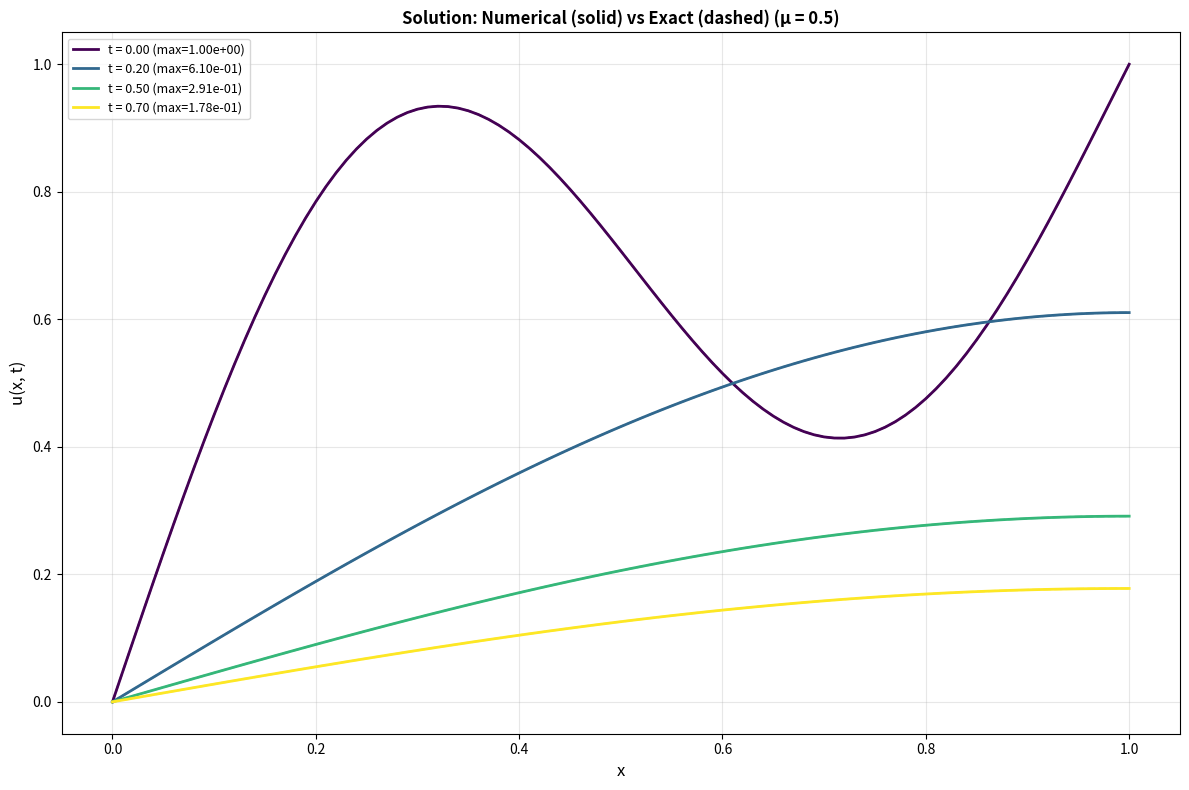
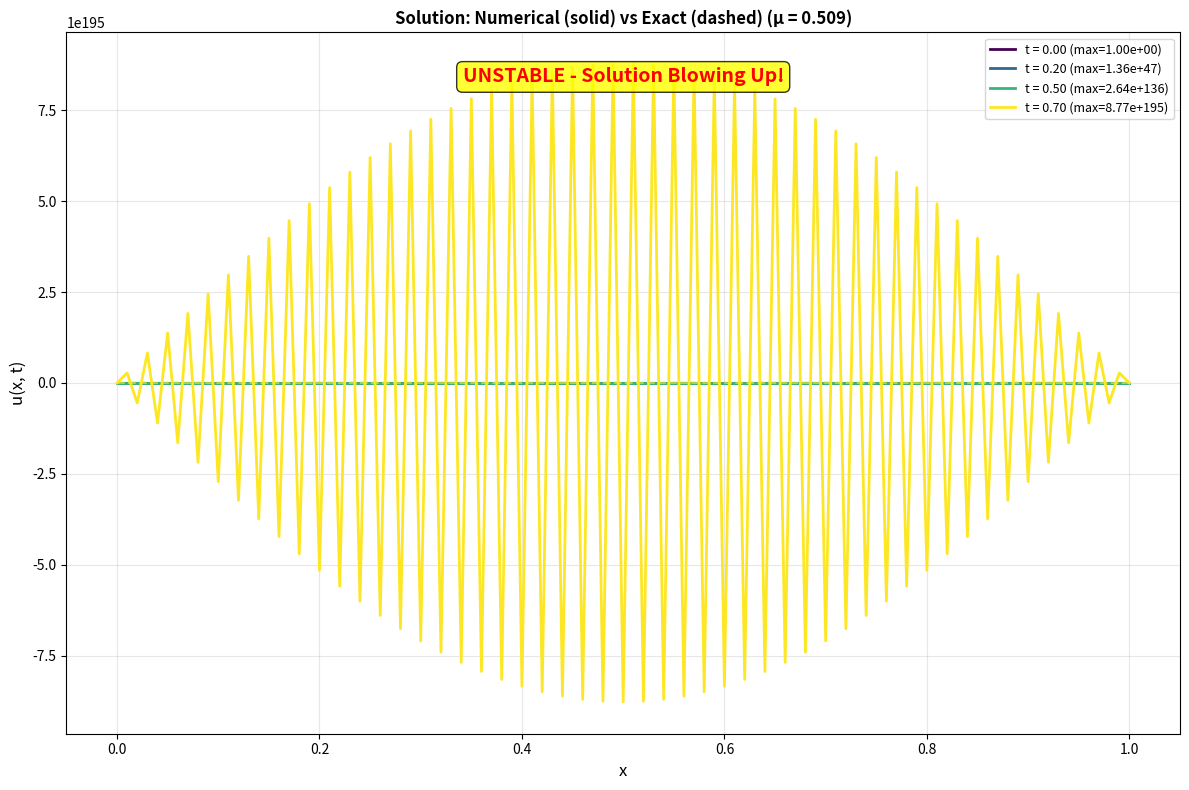
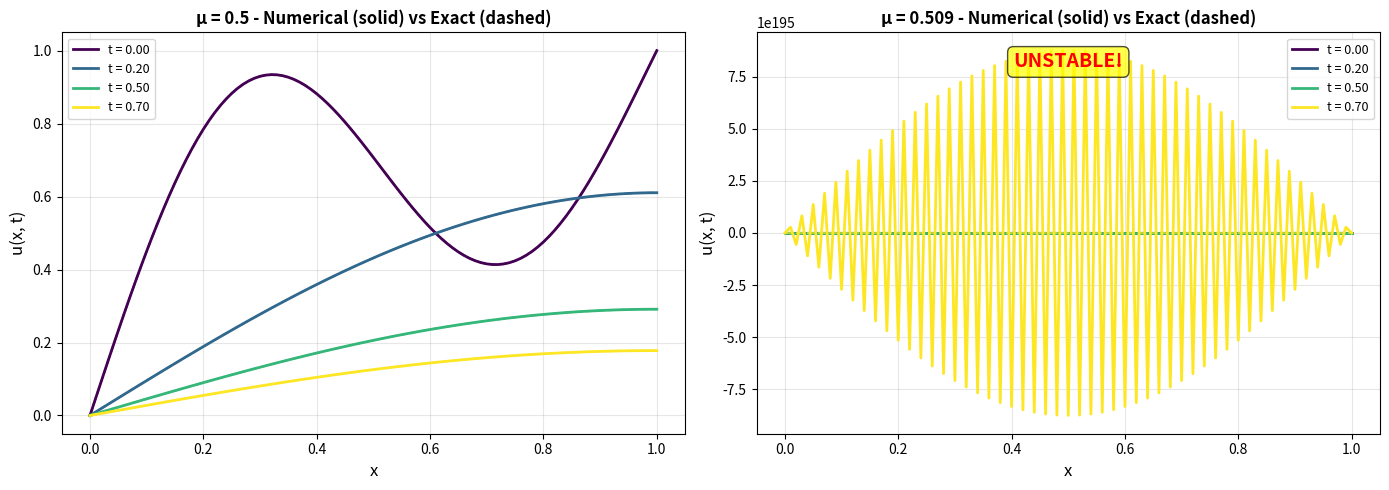

The script that saved these images, in order:
#!/usr/bin/env python3

import numpy as np
import matplotlib.pyplot as plt

def exact_solution(x, t):
    """
    Exact solution for the diffusion equation
    Using separation of variables, the exact solution can be derived.
    For this specific problem with the given initial and boundary conditions,
    we can use Fourier series representation.
    
    u(x,t) = sum of Fourier modes that decay exponentially in time
    
    For the initial condition u(x,0) = sin(pi*x/2) + 0.5*sin(2*pi*x):
    - First term: sin(pi*x/2) decays as exp(-(pi/2)^2 * t)
    - Second term: 0.5*sin(2*pi*x) decays as exp(-(2*pi)^2 * t)
    
    The boundary condition u(1,t) = exp(-pi^2*t/4) is consistent with the first mode.
    """
    u_exact = (np.sin(np.pi * x / 2) * np.exp(-np.pi**2 * t / 4) + 
               0.5 * np.sin(2 * np.pi * x) * np.exp(-4 * np.pi**2 * t))
    return u_exact

def compute_errors(x, u_numerical, t):
    """
    Compute maximum error and L2 error
    
    Parameters:
    -----------
    x : array
        Spatial grid points
    u_numerical : array
        Numerical solution
    t : float
        Time at which to compute error
    
    Returns:
    --------
    max_error : float
        Maximum absolute error
    l2_error : float
        L2 norm of error
    """
    u_exact = exact_solution(x, t)
    error = np.abs(u_numerical - u_exact)
    
    # Maximum error (infinity norm)
    max_error = np.max(error)
    
    # L2 error
    dx = x[1] - x[0]
    l2_error = np.sqrt(np.sum(error**2) * dx)
    
    return max_error, l2_error, u_exact

def solve_diffusion_forward_euler(mu, T_final=0.7):
    """
    Solve the diffusion equation u_t = u_xx using Forward Euler method
    
    Equation: u_t = u_xx, 0 <= x <= 1, t >= 0
    Initial condition: u(x,0) = sin(pi*x/2) + 0.5*sin(2*pi*x)
    Boundary conditions: u(0,t) = 0, u(1,t) = exp(-pi^2*t/4)
    
    Parameters:
    -----------
    mu : float
        Stability parameter (mu = dt/dx^2)
    T_final : float
        Final time for simulation
    """
    
    # Spatial domain
    L = 1.0
    N = 100  # number of spatial intervals
    dx = L / N
    x = np.linspace(0, L, N+1)
    
    # Time step based on stability parameter
    dt = mu * dx**2
    M = int(T_final / dt)
    
    print(f"Simulation Parameters:")
    print(f"  mu = {mu}")
    print(f"  dx = {dx:.6f}")
    print(f"  dt = {dt:.6f}")
    print(f"  Number of time steps = {M}")
    print(f"  Stability condition: mu <= 0.5, current mu = {mu:.3f}")
    print()
    
    # Initialize solution array
    u = np.zeros(N+1)
    
    # Initial condition: u(x, 0) = sin(pi*x/2) + 0.5*sin(2*pi*x)
    u = np.sin(np.pi * x / 2) + 0.5 * np.sin(2 * np.pi * x)
    
    # Store solutions at different times for plotting
    times_to_save = [0, 0.2, 0.5, 0.7]
    saved_solutions = {}
    saved_errors = {}
    saved_solutions[0] = u.copy()
    
    # Compute initial error
    max_err, l2_err, _ = compute_errors(x, u, 0)
    saved_errors[0] = {'max_error': max_err, 'l2_error': l2_err}
    
    # Determine which time steps to save
    save_indices = []
    for t_save in times_to_save[1:]:  # Skip t=0 as it's already saved
        n_save = int(np.round(t_save / dt))
        save_indices.append(n_save)
    
    # Time stepping
    for n in range(M):
        u_new = np.zeros(N+1)
        
        # Boundary conditions
        u_new[0] = 0  # u(0, t) = 0
        t_current = (n + 1) * dt
        u_new[N] = np.exp(-np.pi**2 * t_current / 4)  # u(1, t) = exp(-pi^2*t/4)
        
        # Interior points using Forward Euler finite difference method
        # Discretization: u_t = u_xx
        # Time derivative (Forward Euler): du/dt ≈ (u_i^{n+1} - u_i^n) / dt
        # Space derivative (Central difference): d²u/dx² ≈ (u_{i+1}^n - 2*u_i^n + u_{i-1}^n) / dx²
        # Combined: (u_i^{n+1} - u_i^n) / dt = (u_{i+1}^n - 2*u_i^n + u_{i-1}^n) / dx²
        # Rearranging: u_i^{n+1} = u_i^n + (dt/dx²)*(u_{i+1}^n - 2*u_i^n + u_{i-1}^n)
        # Where μ = dt/dx² is the stability parameter
        for i in range(1, N):
            u_new[i] = u[i] + mu * (u[i+1] - 2*u[i] + u[i-1])
        
        u = u_new
        
        # Save solutions at specific time steps
        if (n + 1) in save_indices:
            actual_time = (n + 1) * dt
            # Find the closest requested time
            closest_t = min(times_to_save[1:], key=lambda t: abs(t - actual_time))
            if closest_t not in saved_solutions:
                saved_solutions[closest_t] = u.copy()
                # Compute errors
                max_err, l2_err, _ = compute_errors(x, u, actual_time)
                saved_errors[closest_t] = {'max_error': max_err, 'l2_error': l2_err}
                print(f"  Saved solution at t = {actual_time:.4f} (requested t = {closest_t})")
    
    # Make sure we have the final time if it's close to T_final
    if abs(M * dt - T_final) < dt and T_final in times_to_save:
        if T_final not in saved_solutions:
            saved_solutions[T_final] = u.copy()
            max_err, l2_err, _ = compute_errors(x, u, M * dt)
            saved_errors[T_final] = {'max_error': max_err, 'l2_error': l2_err}
            print(f"  Saved final solution at t = {M * dt:.4f}")
    
    # Print max values to check for instability
    print(f"\nMax absolute values at each saved time:")
    for t in sorted(saved_solutions.keys()):
        max_val = np.max(np.abs(saved_solutions[t]))
        print(f"  t = {t:.2f}: max|u| = {max_val:.6e}")
        if max_val > 100:
            print(f"    WARNING: Solution is UNSTABLE!")
    
    # Print errors
    print(f"\nErrors compared to exact solution:")
    print(f"{'Time':<10} {'Max Error':<15} {'L2 Error':<15}")
    print("-" * 40)
    for t in sorted(saved_errors.keys()):
        max_err = saved_errors[t]['max_error']
        l2_err = saved_errors[t]['l2_error']
        print(f"{t:<10.2f} {max_err:<15.6e} {l2_err:<15.6e}")
    
    return x, saved_solutions, saved_errors

def plot_solutions(x, solutions, errors=None, mu=None):
    """Plot the solutions at different times"""
    plt.figure(figsize=(12, 8))
    
    # Plot solutions at different times
    colors = plt.cm.viridis(np.linspace(0, 1, len(solutions)))
    
    # Check if solution has blown up (instability indicator)
    max_value = max([np.max(np.abs(u)) for u in solutions.values()])
    is_unstable = max_value > 10  # If values exceed 10, it's clearly unstable
    
    for (t, u), color in zip(sorted(solutions.items()), colors):
        # Plot numerical solution
        plt.plot(x, u, label=f't = {t:.2f} (max={np.max(np.abs(u)):.2e})', linewidth=2, color=color)
        
        # Plot exact solution
        u_exact = exact_solution(x, t)
        plt.plot(x, u_exact, '--', linewidth=1.5, color=color, alpha=0.6)
    
    plt.xlabel('x', fontsize=12)
    plt.ylabel('u(x, t)', fontsize=12)
    title = 'Solution: Numerical (solid) vs Exact (dashed)'
    if mu is not None:
        title += f' (μ = {mu})'
    plt.title(title, fontsize=12, fontweight='bold')
    plt.grid(True, alpha=0.3)
    plt.legend(fontsize=9)
    
    if is_unstable:
        plt.text(0.5, 0.95, 'UNSTABLE - Solution Blowing Up!', 
                transform=plt.gca().transAxes,
                fontsize=14, color='red', fontweight='bold',
                ha='center', va='top',
                bbox=dict(boxstyle='round', facecolor='yellow', alpha=0.8))
    
    plt.tight_layout()
    plt.savefig('diffusion_solution.png', dpi=300, bbox_inches='tight')
    plt.show()

def compare_stability(T_final=0.7):
    """Compare solutions with different mu values"""
    plt.figure(figsize=(14, 5))
    
    mu_values = [0.5, 0.509]
    
    for idx, mu in enumerate(mu_values, 1):
        plt.subplot(1, 2, idx)
        x, solutions, errors = solve_diffusion_forward_euler(mu, T_final)
        
        colors = plt.cm.viridis(np.linspace(0, 1, len(solutions)))
        for (t, u), color in zip(sorted(solutions.items()), colors):
            u_exact = exact_solution(x, t)
            plt.plot(x, u, linewidth=2, color=color, label=f't = {t:.2f}')
            plt.plot(x, u_exact, '--', linewidth=1.5, color=color, alpha=0.6)
        
        plt.xlabel('x', fontsize=12)
        plt.ylabel('u(x, t)', fontsize=12)
        plt.title(f'μ = {mu} - Numerical (solid) vs Exact (dashed)', fontsize=12, fontweight='bold')
        plt.grid(True, alpha=0.3)
        plt.legend(fontsize=9)
        
        if mu > 0.5:
            plt.text(0.5, 0.95, 'UNSTABLE!', 
                    transform=plt.gca().transAxes,
                    fontsize=14, color='red', fontweight='bold',
                    ha='center', va='top',
                    bbox=dict(boxstyle='round', facecolor='yellow', alpha=0.7))
    
    plt.tight_layout()
    plt.savefig('stability_comparison.png', dpi=300, bbox_inches='tight')
    plt.show()

# Main execution
if __name__ == "__main__":
    print("="*60)
    print("Diffusion Equation Solver - Forward Euler Method")
    print("="*60)
    print()
    
    # Solve with mu = 0.5 (stable)
    print("CASE 1: mu = 0.5 (Stable)")
    print("-" * 60)
    x, solutions, errors = solve_diffusion_forward_euler(mu=0.5, T_final=0.7)
    plot_solutions(x, solutions, errors, mu=0.5)
    
    print("\n" + "="*60)
    print("CASE 2: mu = 0.509 (Potentially Unstable)")
    print("-" * 60)
    x, solutions, errors = solve_diffusion_forward_euler(mu=0.509, T_final=0.7)
    plot_solutions(x, solutions, errors, mu=0.509)
    
    # Compare both cases
    print("\n" + "="*60)
    print("Stability Comparison")
    print("="*60)
    compare_stability(T_final=0.7)